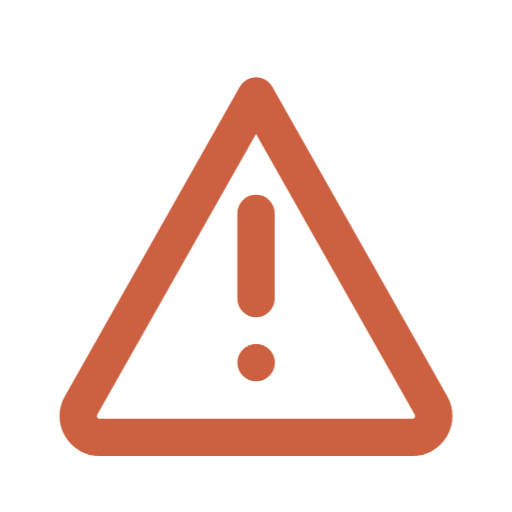
t = 0.00 s
t = 0.30 s: frame unchanged from t = 0.00 s, image omitted
t = 0.61 s: frame unchanged from t = 0.00 s, image omitted
t = 1.21 s: frame unchanged from t = 0.00 s, image omitted
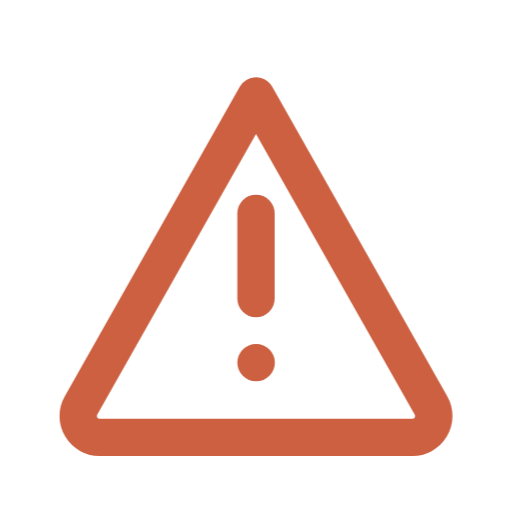
t = 1.45 s
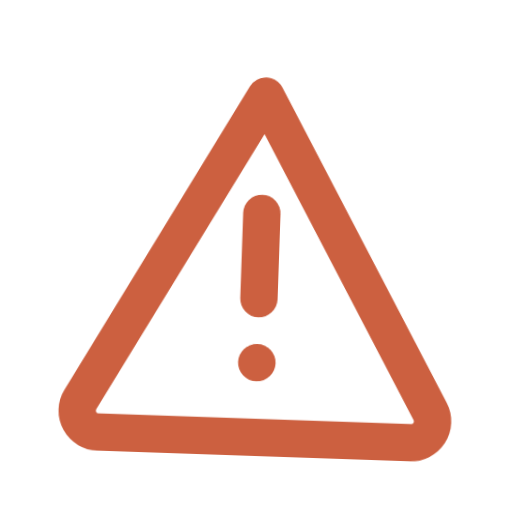
t = 1.85 s

The animated SVG that drew these frames (rendered in a browser with its animation timeline set to each time). Animation: 1 CSS @keyframes rule; one cycle of 2.20 s, repeats indefinitely.

<svg xmlns="http://www.w3.org/2000/svg" viewBox="0 0 24 24" width="24" height="24" aria-hidden="true" focusable="false">
  <style>
    #i { fill: none; stroke: #cc6040; stroke-width: 1.75; stroke-linecap: round; stroke-linejoin: round; }
    #i > * { transform-box: fill-box; transform-origin: center; }
    #i { transform-box: view-box; transform-origin: 12px 18px; animation: treme 2.2s ease-in-out infinite; }
    @keyframes treme { 0%, 55%, 100% { transform: rotate(0deg); } 62% { transform: rotate(-8deg); } 70% { transform: rotate(8deg); } 78% { transform: rotate(-5deg); } 86% { transform: rotate(3deg); } }
    @media (prefers-reduced-motion: reduce) { * { animation: none !important; } }
  </style>
  <g id="i"><path d="M12 4.5 3.8 19a1 1 0 0 0 .9 1.5h14.6a1 1 0 0 0 .9-1.5L12 4.5Z"/><path d="M12 10v4"/><path d="M12 17h.01"/></g>
</svg>
